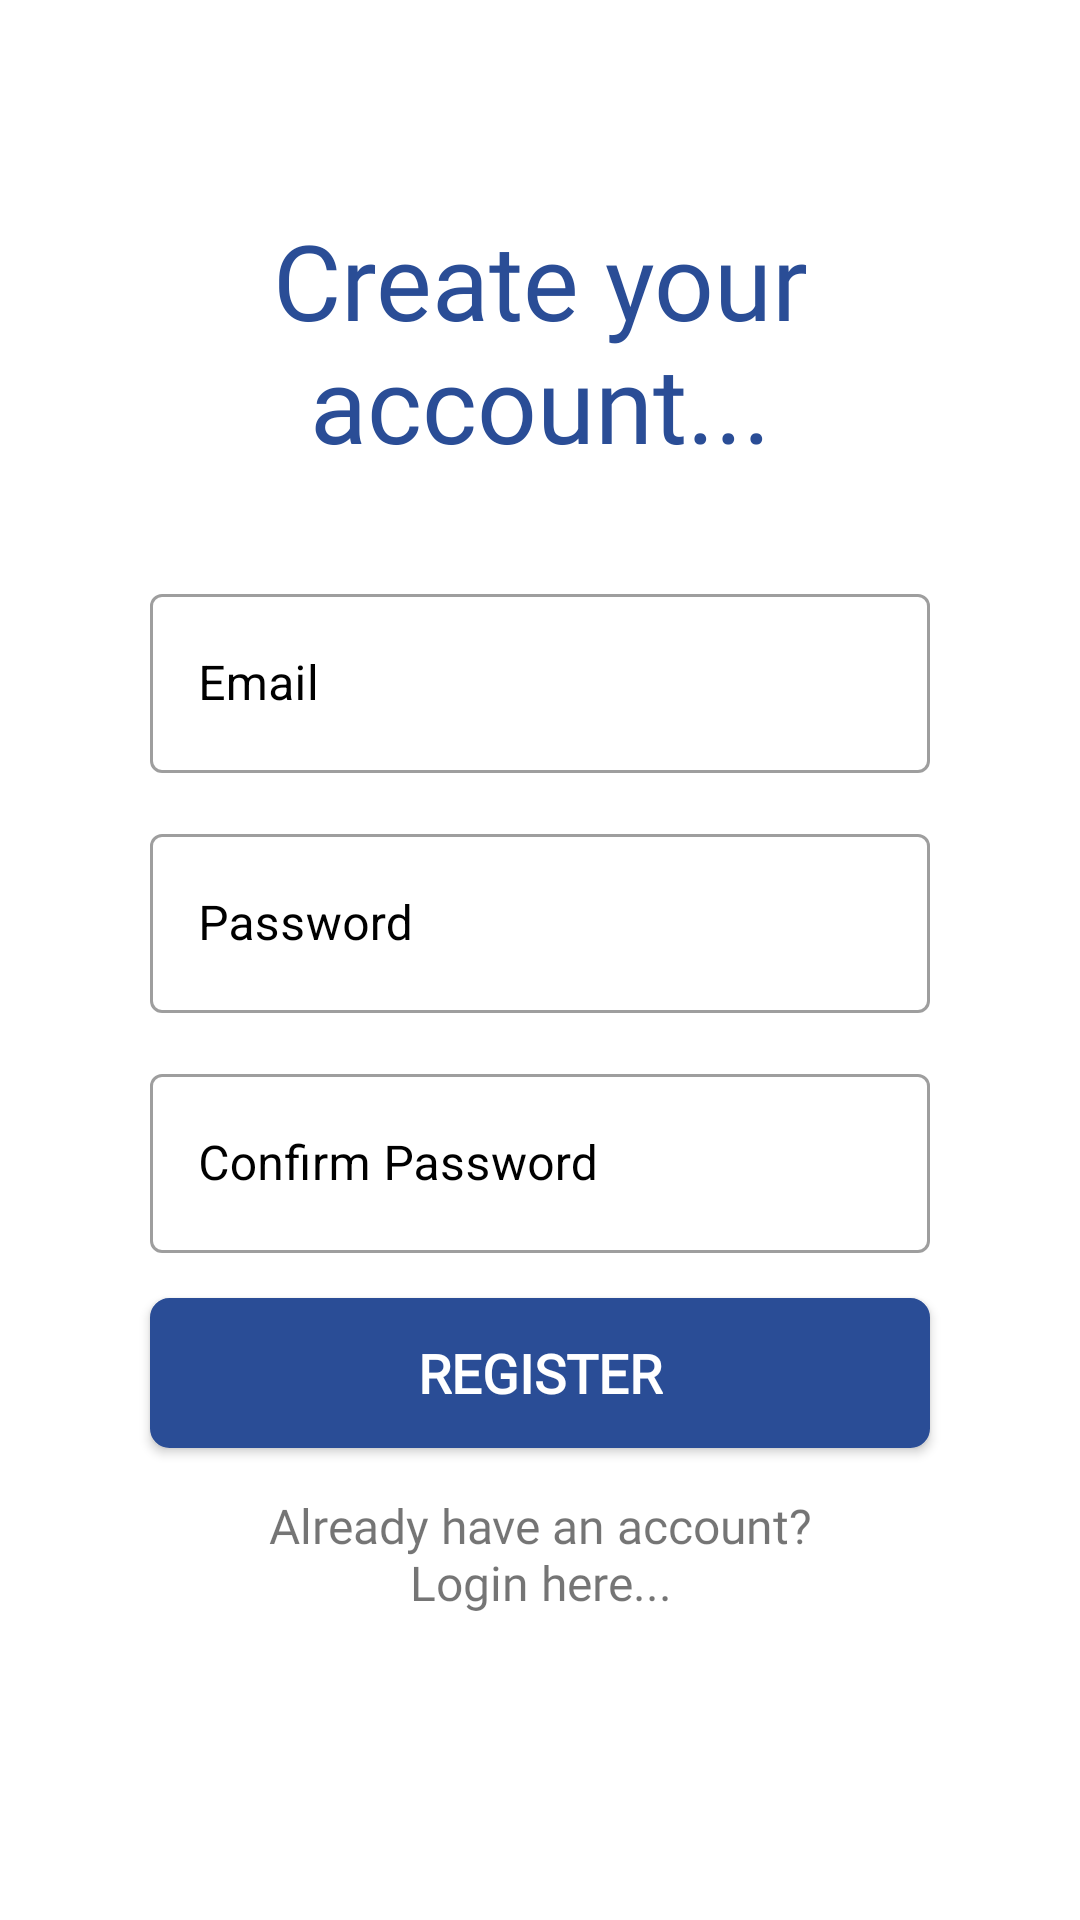

Android layout source for this screen:
<!-- AndroidManifest.xml: application theme Theme.CarManagerApp -->
<!-- res/layout/activity_register.xml -->
<?xml version="1.0" encoding="utf-8"?>

<LinearLayout
    xmlns:android="http://schemas.android.com/apk/res/android"
    xmlns:app="http://schemas.android.com/apk/res-auto"
    xmlns:tools="http://schemas.android.com/tools"
    android:layout_width="match_parent"
    android:layout_height="match_parent"
    android:orientation="vertical"
    android:gravity="center_horizontal"
    tools:context=".Register">

    <TextView
        android:layout_width="280dp"
        android:textAlignment="center"
        android:layout_height="wrap_content"
        android:textSize="35sp"
        android:textColor="@color/blue"
        android:layout_marginTop="70dp"
        android:text="Create your account..."
        android:fontFamily="@font/poppins_bold_italic" />

    <com.google.android.material.textfield.TextInputLayout
        android:id="@+id/email"
        android:layout_width="260dp"
        android:layout_height="65dp"
        android:textColorHint="@color/black"
        android:hint="Email"
        app:hintTextColor="@color/black"
        android:fontFamily="@font/poppins_light"
        android:textStyle="bold"
        style="@style/Widget.MaterialComponents.TextInputLayout.OutlinedBox"
        android:textSize="18dp"
        android:layout_marginTop="35dp">
        <com.google.android.material.textfield.TextInputEditText
            android:layout_width="match_parent"
            android:layout_height="match_parent"
            android:inputType="textEmailAddress"
            android:textColor="@color/black">
        </com.google.android.material.textfield.TextInputEditText>
    </com.google.android.material.textfield.TextInputLayout>


    <com.google.android.material.textfield.TextInputLayout
        android:id="@+id/pass"
        android:layout_width="260dp"
        android:layout_height="65dp"
        android:textColorHint="@color/black"
        android:hint="Password"
        app:hintTextColor="@color/black"
        android:fontFamily="@font/poppins_light"
        android:textStyle="bold"
        style="@style/Widget.MaterialComponents.TextInputLayout.OutlinedBox"
        android:textSize="18dp"
        android:layout_marginTop="15dp">
        <com.google.android.material.textfield.TextInputEditText
            android:layout_width="match_parent"
            android:layout_height="match_parent"
            android:inputType="textPassword"
            android:textColor="@color/black">
        </com.google.android.material.textfield.TextInputEditText>
    </com.google.android.material.textfield.TextInputLayout>

    <com.google.android.material.textfield.TextInputLayout
        android:id="@+id/cpass"
        android:layout_width="260dp"
        android:layout_height="65dp"
        android:textColorHint="@color/black"
        android:hint="Confirm Password"
        app:hintTextColor="@color/black"
        android:fontFamily="@font/poppins_light"
        android:textStyle="bold"
        style="@style/Widget.MaterialComponents.TextInputLayout.OutlinedBox"
        android:textSize="18dp"
        android:layout_marginTop="15dp">
        <com.google.android.material.textfield.TextInputEditText
            android:layout_width="match_parent"
            android:layout_height="match_parent"
            android:inputType="textPassword"
            android:textColor="@color/black">
        </com.google.android.material.textfield.TextInputEditText>
    </com.google.android.material.textfield.TextInputLayout>

    <Button
        android:layout_width="260dp"
        android:layout_height="50dp"
        android:background="@drawable/button"
        android:text="register"
        android:textSize="18dp"
        android:id="@+id/register"
        android:fontFamily="@font/poppins_bold"
        android:textStyle="bold"
        android:textColor="@color/white"
        android:layout_marginTop="15dp"/>

    <TextView
        android:id="@+id/tologin"
        android:layout_width="220dp"
        android:textAlignment="center"
        android:layout_height="wrap_content"
        android:layout_marginTop="15dp"
        android:text="Already have an account? Login here..."
        android:fontFamily="@font/poppins_bold_italic"
        android:textSize="16sp" />

    <com.wang.avi.AVLoadingIndicatorView
        android:id="@+id/aviregister"
        android:layout_width="wrap_content"
        android:layout_height="wrap_content"
        android:layout_marginTop="15dp"
        android:visibility="invisible"
        app:indicatorColor="@color/blue"
        app:indicatorName="LineScalePulseOutRapidIndicator" />


</LinearLayout>
<!-- resources referenced by this layout -->
<resources>
  <color name="black">#FF000000</color>
  <color name="blue">#2a4d96</color>
  <color name="white">#FFFFFFFF</color>
  <!-- drawable button (drawable) -->
  <shape xmlns:android="http://schemas.android.com/apk/res/android">
      <solid android:color="@color/blue" />
      <stroke android:width="1dp" android:color="@color/blue" />
      <padding android:left="10dp" android:top="10dp" android:right="10dp" android:bottom="10dp" />
      <corners android:radius="6dp" />
  </shape>
  <style name="Theme.CarManagerApp" parent="Theme.MaterialComponents.DayNight.NoActionBar">
          
          <item name="colorPrimary">@color/blue</item>
          <item name="colorPrimaryVariant">@color/blue</item>
          <item name="colorOnPrimary">@color/white</item>
          
          <item name="colorSecondary">@color/blue</item>
          <item name="colorSecondaryVariant">@color/teal_700</item>
          <item name="colorOnSecondary">@color/black</item>
  
          
          <item name="android:statusBarColor" tools:targetApi="l">?attr/colorPrimaryVariant</item>
          
  
  
      </style>
  <color name="teal_700">#FF018786</color>
</resources>
